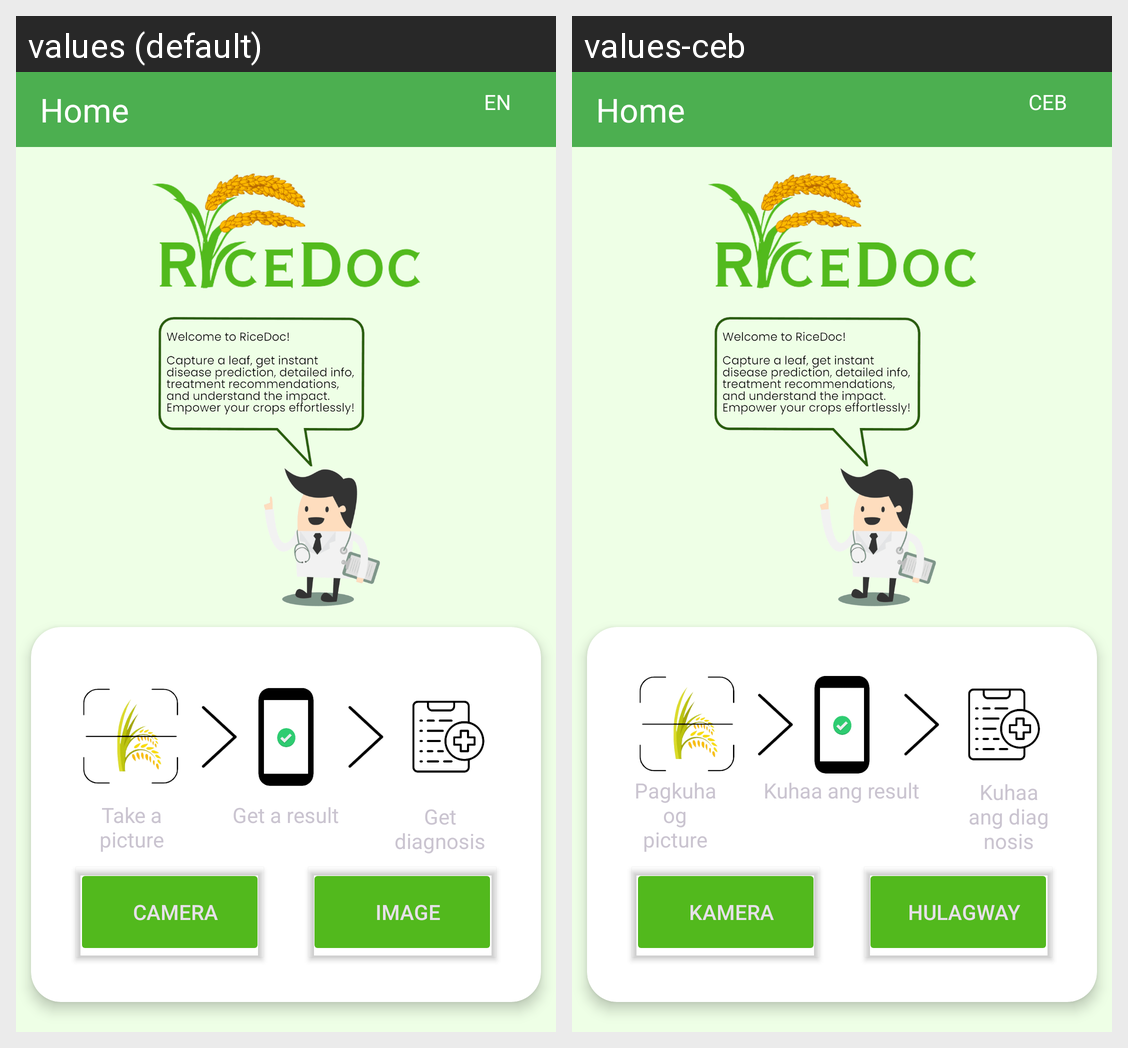

Here is an Android app screen in its default locale and in the app's own translations. Write out the translated-string differences for the strings that appear on this screen.
Android screen res/layout/fragment_home.xml rendered under 2 locales, left to right: values (default), values-ceb. Device: Nexus 5 (rendered at 1080×1920; each locale shown at half size, 540×960, under a caption strip naming it); theme Base.Theme.RiceDoc.
Strings drawn on this screen, with the default value and each locale's value (text and hints the layout hard-codes, and strings that could not be matched under every locale, appear in the picture but are not listed):

home_text
  values: Home
  values-ceb: Home

lang
  values: EN
  values-ceb: CEB

phase1
  values: Take a picture
  values-ceb: Pagkuha og picture

phase2
  values: Get a result
  values-ceb: Kuhaa ang result

phase3
  values: Get diagnosis
  values-ceb: Kuhaa ang diagnosis

camera
  values: Camera
  values-ceb: Kamera

image
  values: Image
  values-ceb: Hulagway
